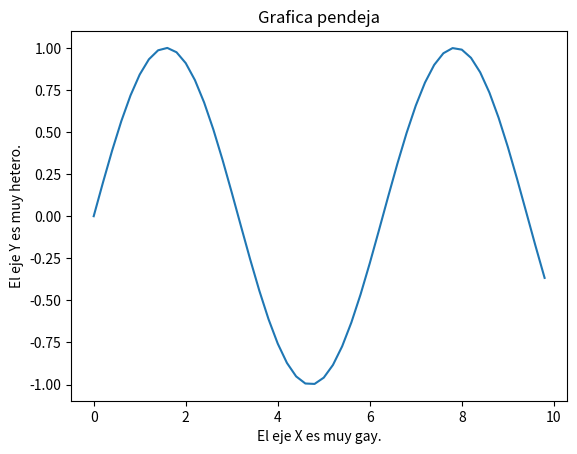

Here is the Python script that generated this plot:
#Encoding: utf-8

import matplotlib.pyplot as plt
import numpy as np

x = np.arange(0, 10, 0.2)
y = np.sin(x)
plt.plot(x, y)
plt.title("Grafica pendeja")
plt.xlabel("El eje X es muy gay.")
plt.ylabel("El eje Y es muy hetero.")

plt.show()